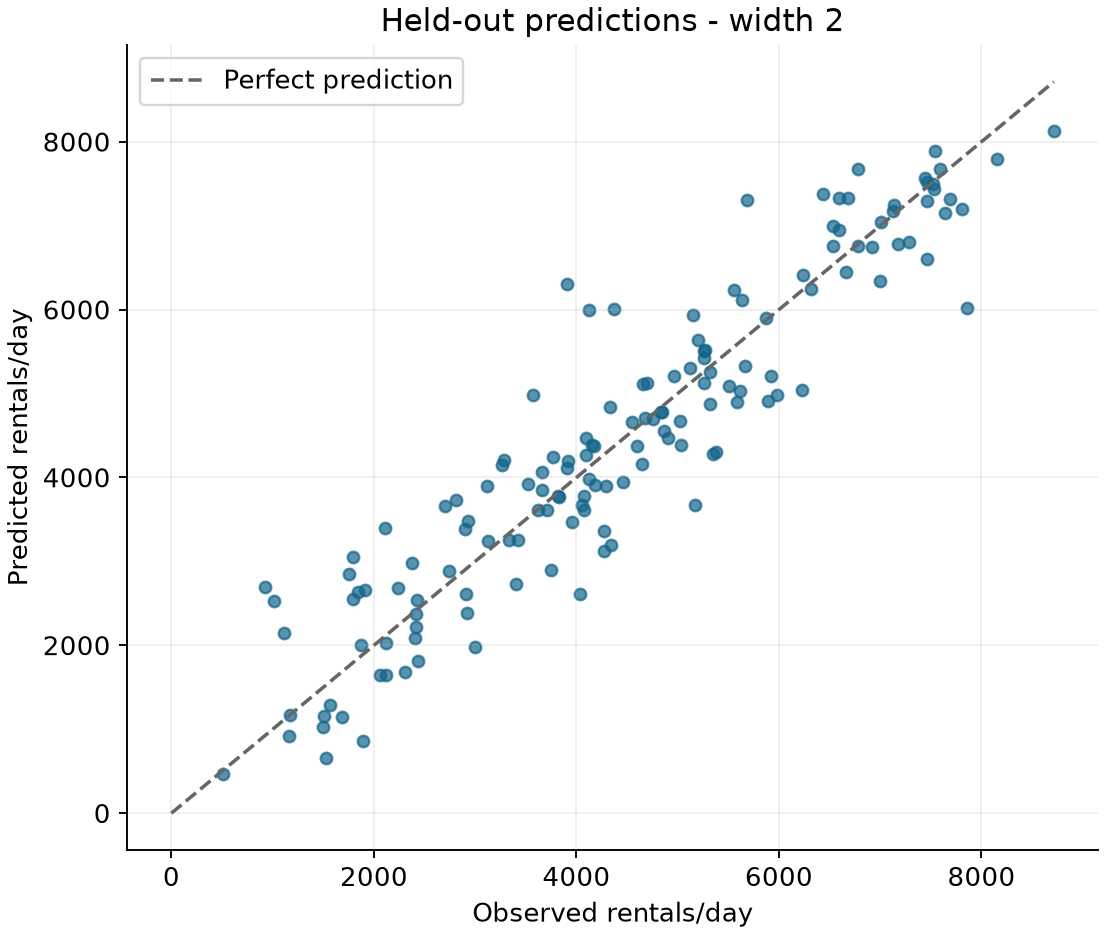

Data behind this chart, as committed beside it:
row_index, instant, date, actual, predicted, residual
519, 520, 2012-06-03, 7641, 7155, 485.6
182, 183, 2011-07-02, 5119, 5302, -183.5
512, 513, 2012-05-27, 6591, 6951, -360
621, 622, 2012-09-13, 7804, 7201, 603.1
3, 4, 2011-01-04, 1562, 1295, 267.3
662, 663, 2012-10-24, 7693, 7322, 371.2
161, 162, 2011-06-11, 4966, 5207, -241.2
445, 446, 2012-03-21, 6230, 5040, 1190
677, 678, 2012-11-08, 5315, 4877, 437.7
729, 730, 2012-12-30, 1796, 2549, -752.8
697, 698, 2012-11-28, 5260, 5427, -166.7
655, 656, 2012-10-17, 7461, 6604, 857.2
682, 683, 2012-11-13, 4094, 4473, -378.8
117, 118, 2011-04-28, 4058, 3673, 384.5
11, 12, 2011-01-12, 1162, 920.4, 241.6
566, 567, 2012-07-20, 5870, 5902, -32.33
257, 258, 2011-09-15, 3659, 4062, -403
541, 542, 2012-06-25, 6779, 6761, 17.86
479, 480, 2012-04-24, 5633, 6117, -484.3
390, 391, 2012-01-26, 4075, 3611, 464.2
394, 395, 2012-01-30, 3624, 3610, 13.79
65, 66, 2011-03-07, 1872, 2007, -135.2
698, 699, 2012-11-29, 5323, 5261, 61.9
699, 700, 2012-11-30, 5668, 5330, 337.8
156, 157, 2011-06-06, 4548, 4662, -114.3
112, 113, 2011-04-23, 4036, 2607, 1429
48, 49, 2011-02-18, 2927, 3487, -559.7
93, 94, 2011-04-04, 3115, 3904, -788.7
505, 506, 2012-05-20, 7129, 7179, -50.19
521, 522, 2012-06-05, 7001, 6341, 660.4
141, 142, 2011-05-22, 4660, 5114, -454.2
676, 677, 2012-11-07, 5035, 4382, 653.3
674, 675, 2012-11-05, 5259, 5506, -247.5
408, 409, 2012-02-13, 3422, 3258, 164.3
597, 598, 2012-08-20, 6530, 6993, -462.9
438, 439, 2012-03-14, 6312, 6244, 67.61
598, 599, 2012-08-21, 7006, 7043, -36.67
269, 270, 2011-09-27, 4120, 3977, 143.2
551, 552, 2012-07-05, 6241, 6407, -165.9
709, 710, 2012-12-10, 5170, 3669, 1501
252, 253, 2011-09-10, 5345, 4279, 1066
724, 725, 2012-12-25, 1013, 2525, -1512
271, 272, 2011-09-29, 4839, 4784, 55.19
146, 147, 2011-05-27, 4679, 4710, -30.57
469, 470, 2012-04-14, 7460, 7525, -64.82
405, 406, 2012-02-10, 3831, 3765, 65.69
511, 512, 2012-05-26, 6536, 6754, -218.4
217, 218, 2011-08-06, 4294, 3903, 390.7
322, 323, 2011-11-19, 3663, 3853, -190.2
580, 581, 2012-08-03, 7175, 6777, 397.6
216, 217, 2011-08-05, 4866, 4556, 310.4
67, 68, 2011-03-09, 1891, 860, 1031
274, 275, 2011-10-02, 2918, 2385, 533.1
410, 411, 2012-02-15, 4169, 4376, -207.2
323, 324, 2011-11-20, 3520, 3922, -401.7
717, 718, 2012-12-18, 5557, 6238, -681.1
234, 235, 2011-08-23, 5895, 4912, 983.2
57, 58, 2011-02-27, 2402, 2083, 319
332, 333, 2011-11-29, 2914, 2614, 300.4
224, 225, 2011-08-13, 4150, 4383, -233.4
... 87 more rows
